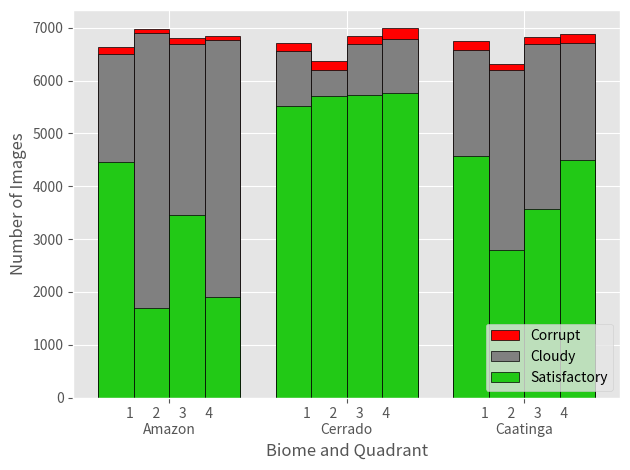

The script that saved this image: (Note: this script raises an exception after producing the figure.)
import numpy as np
import matplotlib.pyplot as plt

plt.style.use('ggplot')

quad = ['1','2','3', '4']
X = ['1      2      3      4\nAmazon', '1      2      3      4\nCerrado', '1      2      3      4\nCaatinga']
old_ama_quads = [6499,6901, 6701, 6772]
old_cer_quads = [6553, 6204, 6693, 6796]
old_cat_quads = [6573, 6202, 6687, 6710]

# No clouds but has corrupt
cloud_ama_quads = [4595,1776, 3571, 1967] # Training:     9929    Test:   1715    # Total: 11644
cloud_cer_quads = [5695, 5879, 5882, 5951] # Training:    17168   Test:   5851    # Total: 23019
cloud_cat_quads = [4747, 2910, 3704, 4677] # Training:    11952   Test:   3607    # Total: 15559
                                    # Total:        39049   Total:  11173   # Total: 50222


# No clouds or corrupt images
clean_ama_quads = [4453, 1701, 3458, 1899] # Training:     9810   Test:   1701    # Total: 11511
clean_cer_quads = [5529, 5712, 5730, 5758] # Training:    16971   Test:   5758    # Total: 22729
clean_cat_quads = [4569, 2798, 3571, 4498] # Training:    11865   Test:   3571    # Total: 15436
                                          # Total:        38646   Total:  11030   # Total: 49676
total_quad_1 = [6499, 6553, 6573]
total_quad_2 = [6901, 6204, 6202]
total_quad_3 = [6701, 6693, 6687]
total_quad_4 = [6772, 6796, 6710]

cloudy_quad_1 = [4595, 5695, 4747]
cloudy_quad_2 = [1776, 5879, 2910]
cloudy_quad_3 = [3571, 5882, 3704]
cloudy_quad_4 = [1967, 5951, 4677]

clean_quad_1 = [4453, 5529, 4569]
clean_quad_2 = [1701, 5712, 2798]
clean_quad_3 = [3458, 5730, 3571]
clean_quad_4 = [1899, 5758, 4498]

cloudy_quad_1 = np.array(cloudy_quad_1) - np.array(clean_quad_1) + np.array(total_quad_1)
cloudy_quad_2 = np.array(cloudy_quad_2) - np.array(clean_quad_2) + np.array(total_quad_2)
cloudy_quad_3 = np.array(cloudy_quad_3) - np.array(clean_quad_3) + np.array(total_quad_3)
cloudy_quad_4 = np.array(cloudy_quad_4) - np.array(clean_quad_4) + np.array(total_quad_4)



colours = ["red", "blue", "green"]
colours2 = ["blue", "green", "red"]
colours3 = ["grey", "grey", "grey"]
labels = ["Good", "", "Caatinga"]
labels = ["Amazon", "Cerrado", "Caatinga"]

def subcategorybar(X, vals, vals2, vals3, width=0.8):
    n = len(vals)
    _X = np.arange(len(X))
    for i in range(n):
        if i == 1:

            plt.bar(_X - width/2. + i/float(n)*width, vals[i],
                    width=width/float(n), align="edge", color="red",edgecolor='black', label="Corrupt")

            plt.bar(_X - width/2. + i/float(n)*width, vals3[i],
                    width=width/float(n), align="edge", color="grey", edgecolor='black',label="Cloudy")

            plt.bar(_X - width/2. + i/float(n)*width, vals2[i],
                    width=width/float(n), align="edge", color="#22c916", edgecolor='black',label="Satisfactory")
        else:

            plt.bar(_X - width/2. + i/float(n)*width, vals[i],
                    width=width/float(n), align="edge", color="red",edgecolor='black')

            plt.bar(_X - width/2. + i/float(n)*width, vals3[i],
                    width=width/float(n), align="edge", color="grey", edgecolor='black')

            plt.bar(_X - width/2. + i/float(n)*width, vals2[i],
                    width=width/float(n), align="edge", color="#22c916", edgecolor='black')

    plt.xticks(_X, X)

subcategorybar(X, [cloudy_quad_1,cloudy_quad_2,cloudy_quad_3,cloudy_quad_4], [clean_quad_1,clean_quad_2,clean_quad_3, clean_quad_4], [total_quad_1,total_quad_2,total_quad_3, total_quad_4])
plt.legend(loc="lower right")
plt.xlabel('Biome and Quadrant')
plt.ylabel('Number of Images')
#plt.title("Number of Images Per Quadrant for ecBiome")
plt.tight_layout()
plt.savefig("../../tile2vec/figures/quadrantImages.png")
plt.show()
